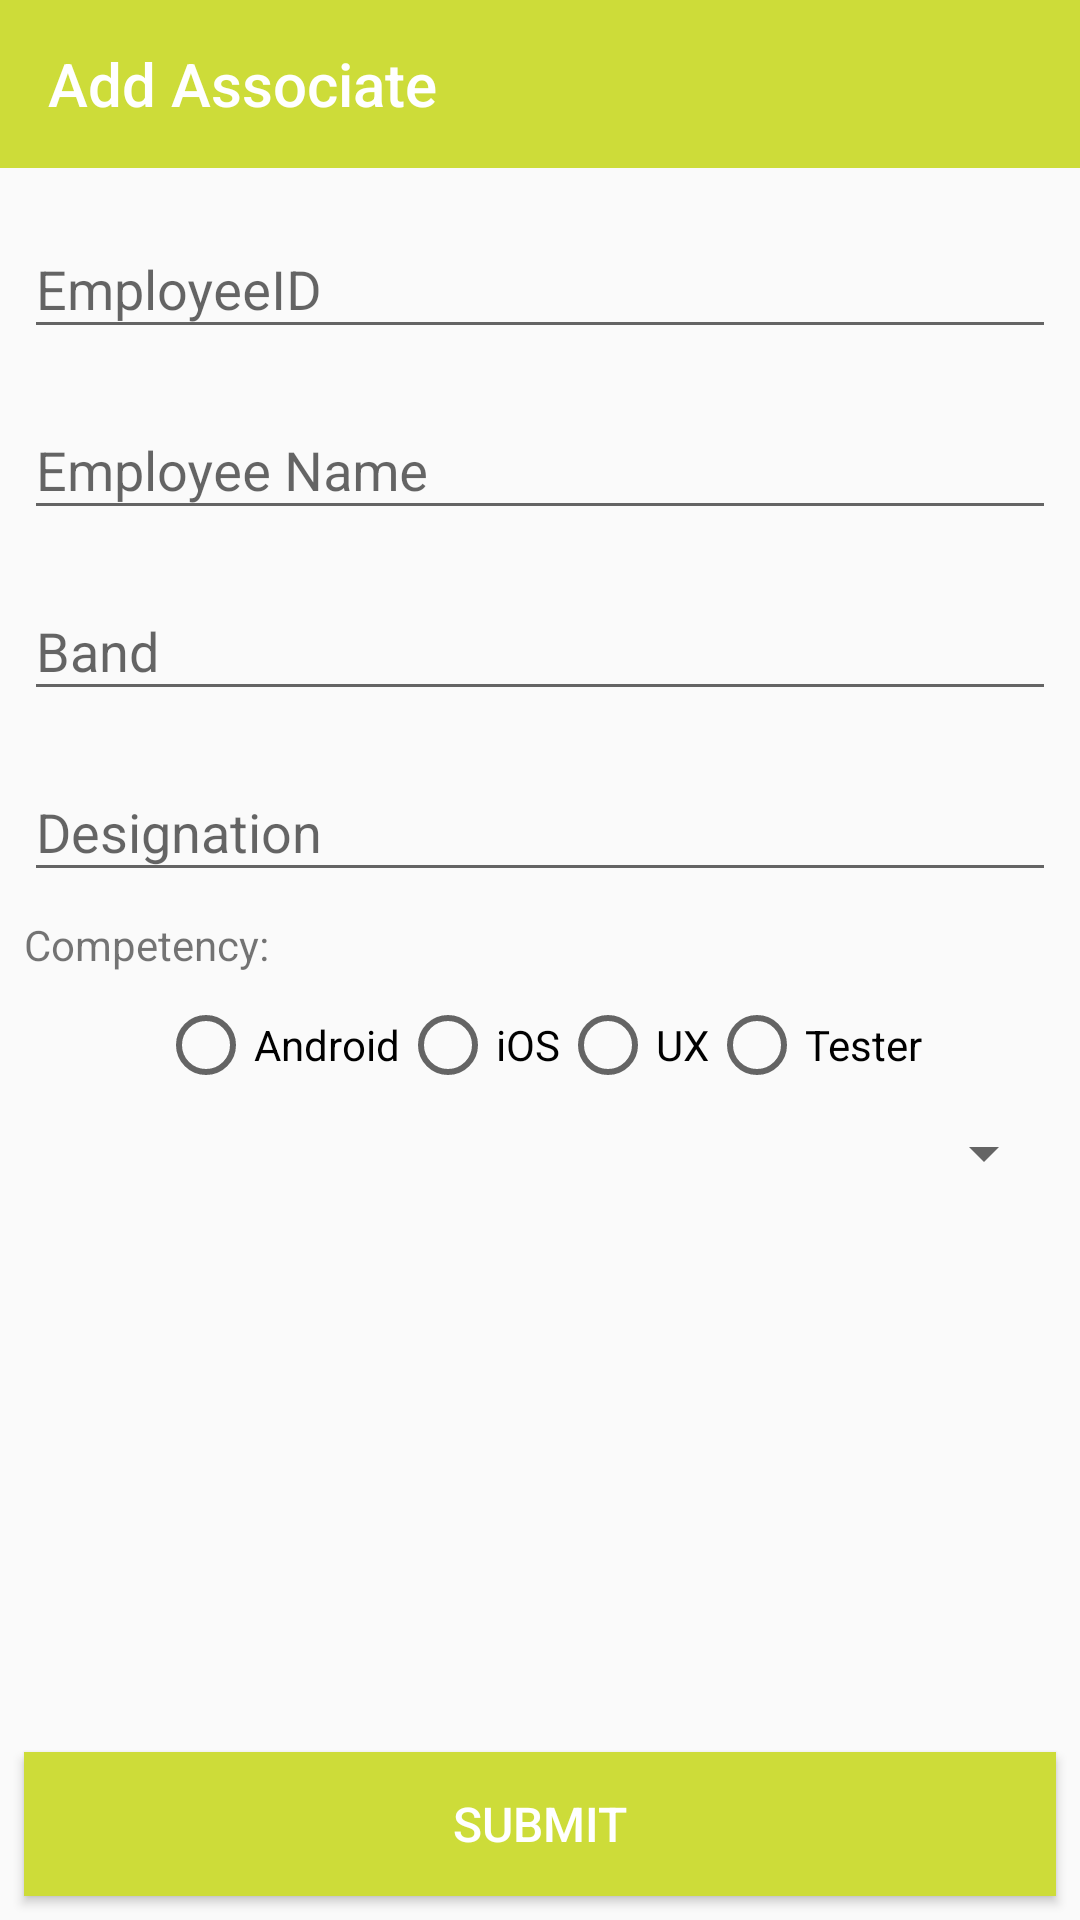

The Android layout XML behind this screen, and the referenced resources:
<!-- AndroidManifest.xml: application theme AppTheme -->
<!-- res/layout/activity_add_associate.xml -->
<?xml version="1.0" encoding="utf-8"?>
<androidx.constraintlayout.widget.ConstraintLayout xmlns:android="http://schemas.android.com/apk/res/android"
    xmlns:app="http://schemas.android.com/apk/res-auto"
    xmlns:tools="http://schemas.android.com/tools"
    android:layout_width="match_parent"
    android:layout_height="match_parent">


    <androidx.appcompat.widget.Toolbar
        android:id="@+id/toolBar"
        android:layout_width="@dimen/margin_0"
        android:layout_height="wrap_content"
        android:background="@color/colorPrimary"
        android:minHeight="?attr/actionBarSize"
        app:layout_constraintEnd_toEndOf="parent"
        app:layout_constraintStart_toStartOf="parent"
        app:layout_constraintTop_toTopOf="parent"
        app:subtitleTextColor="@color/colorWhite"
        app:theme="@style/AppTheme.Toolbar"
        app:title="Add Associate"
        app:titleTextColor="@color/colorWhite" />


    <com.google.android.material.textfield.TextInputLayout
        android:id="@+id/textInputLayoutEmployeeID"
        android:layout_width="@dimen/margin_0"
        android:layout_height="wrap_content"
        android:layout_marginStart="@dimen/margin_8"
        android:layout_marginTop="@dimen/margin_8"
        android:layout_marginEnd="@dimen/margin_8"
        app:layout_constraintEnd_toEndOf="parent"
        app:layout_constraintStart_toStartOf="parent"
        app:layout_constraintTop_toBottomOf="@+id/toolBar">

        <com.google.android.material.textfield.TextInputEditText
            android:id="@+id/inputAssociateID"
            android:layout_width="match_parent"
            android:layout_height="wrap_content"
            android:hint="EmployeeID"
            android:inputType="number" />
    </com.google.android.material.textfield.TextInputLayout>

    <com.google.android.material.textfield.TextInputLayout
        android:id="@+id/textInputLayoutEmployeeName"
        android:layout_width="@dimen/margin_0"
        android:layout_height="wrap_content"
        android:layout_marginStart="@dimen/margin_8"
        android:layout_marginTop="@dimen/margin_8"
        android:layout_marginEnd="@dimen/margin_8"
        app:layout_constraintEnd_toEndOf="parent"
        app:layout_constraintStart_toStartOf="parent"
        app:layout_constraintTop_toBottomOf="@+id/textInputLayoutEmployeeID">

        <com.google.android.material.textfield.TextInputEditText
            android:id="@+id/inputAssociateName"
            android:layout_width="match_parent"
            android:layout_height="wrap_content"
            android:hint="Employee Name" />
    </com.google.android.material.textfield.TextInputLayout>

    <com.google.android.material.textfield.TextInputLayout
        android:id="@+id/textInputLayoutEmployeeBand"
        android:layout_width="@dimen/margin_0"
        android:layout_height="wrap_content"
        android:layout_marginStart="@dimen/margin_8"
        android:layout_marginTop="@dimen/margin_8"
        android:layout_marginEnd="@dimen/margin_8"
        app:layout_constraintEnd_toEndOf="parent"
        app:layout_constraintStart_toStartOf="parent"
        app:layout_constraintTop_toBottomOf="@+id/textInputLayoutEmployeeName">

        <com.google.android.material.textfield.TextInputEditText
            android:id="@+id/inputAssociateBand"
            android:layout_width="match_parent"
            android:layout_height="wrap_content"
            android:hint="Band" />
    </com.google.android.material.textfield.TextInputLayout>

    <com.google.android.material.textfield.TextInputLayout
        android:id="@+id/textInputLayoutEmployeeDesignation"
        android:layout_width="@dimen/margin_0"
        android:layout_height="wrap_content"
        android:layout_marginStart="@dimen/margin_8"
        android:layout_marginTop="@dimen/margin_8"
        android:layout_marginEnd="@dimen/margin_8"
        app:layout_constraintEnd_toEndOf="parent"
        app:layout_constraintStart_toStartOf="parent"
        app:layout_constraintTop_toBottomOf="@+id/textInputLayoutEmployeeBand">

        <com.google.android.material.textfield.TextInputEditText
            android:id="@+id/inputAssociateDesignation"
            android:layout_width="match_parent"
            android:layout_height="wrap_content"
            android:hint="Designation" />
    </com.google.android.material.textfield.TextInputLayout>

    <TextView
        android:id="@+id/textView2"
        android:layout_width="match_parent"
        android:layout_height="wrap_content"
        android:layout_weight="1"
        android:layout_marginStart="@dimen/margin_8"
        android:layout_marginTop="@dimen/margin_8"
        android:layout_marginEnd="@dimen/margin_8"
        android:text="Competency:"
        app:layout_constraintEnd_toEndOf="parent"
        app:layout_constraintStart_toStartOf="parent"
        app:layout_constraintTop_toBottomOf="@+id/textInputLayoutEmployeeDesignation"
         />

    <RadioGroup
        android:id="@+id/radioGroup"
        android:layout_width="@dimen/margin_0"
        android:layout_height="wrap_content"
        android:layout_marginStart="@dimen/margin_8"
        android:layout_marginTop="@dimen/margin_8"
        android:layout_marginEnd="@dimen/margin_8"
        android:gravity="center"
        android:orientation="horizontal"
        app:layout_constraintEnd_toEndOf="parent"
        app:layout_constraintStart_toStartOf="parent"
        app:layout_constraintTop_toBottomOf="@+id/textView2">

        <RadioButton
            android:id="@+id/radioButtonAndroid"
            android:layout_width="wrap_content"
            android:layout_height="wrap_content"
            android:text="Android" />

        <RadioButton
            android:id="@+id/radioButtoniOS"
            android:layout_width="wrap_content"
            android:layout_height="wrap_content"
            android:text="iOS" />

        <RadioButton
            android:id="@+id/radioButtonUX"
            android:layout_width="wrap_content"
            android:layout_height="wrap_content"
            android:text="UX" />

        <RadioButton
            android:id="@+id/radioButtonTester"
            android:layout_width="wrap_content"
            android:layout_height="wrap_content"
            android:text="Tester" />

    </RadioGroup>

    <Spinner
        android:id="@+id/spinnerCurrentProjects"
        android:layout_width="match_parent"
        android:layout_height="wrap_content"
        android:layout_marginStart="@dimen/margin_8"
        android:layout_marginTop="@dimen/margin_8"
        android:layout_marginEnd="@dimen/margin_8"
        app:layout_constraintEnd_toEndOf="parent"
        app:layout_constraintStart_toStartOf="parent"
        app:layout_constraintTop_toBottomOf="@+id/radioGroup" />

    <Button
        android:id="@+id/buttonSubmitAssociate"
        android:layout_width="@dimen/margin_0"
        android:layout_height="wrap_content"
        android:layout_marginStart="@dimen/margin_8"
        android:layout_marginEnd="@dimen/margin_8"
        android:layout_marginBottom="@dimen/margin_8"
        android:background="@color/colorPrimary"
        android:text="SUBMIT"
        android:textColor="@color/colorWhite"
        android:textSize="@dimen/text_size_16"
        app:layout_constraintBottom_toBottomOf="parent"
        app:layout_constraintEnd_toEndOf="parent"
        app:layout_constraintHorizontal_bias="0.67"
        app:layout_constraintStart_toStartOf="parent" />

    <ProgressBar
        android:id="@+id/progressBarAssociate"
        style="?android:attr/progressBarStyle"
        android:layout_width="wrap_content"
        android:layout_height="wrap_content"
        app:layout_constraintBottom_toBottomOf="parent"
        app:layout_constraintEnd_toEndOf="parent"
        app:layout_constraintStart_toStartOf="parent"
        app:layout_constraintTop_toTopOf="parent" />




</androidx.constraintlayout.widget.ConstraintLayout>
<!-- resources referenced by this layout -->
<resources>
  <color name="colorPrimary">#CDDC39</color>
  <color name="colorWhite">#FFFFFF</color>
  <dimen name="margin_0">0dp</dimen>
  <dimen name="margin_8">8dp</dimen>
  <dimen name="text_size_16">16sp</dimen>
  <style name="AppTheme.Toolbar" parent="AppTheme">
          
          <item name="android:textColorPrimary">@color/colorWhite</item>
          
          <item name="android:textColorSecondary">@color/colorWhite</item>
      </style>
  <style name="AppTheme" parent="Theme.AppCompat.Light.NoActionBar">
          
          <item name="colorPrimary">@color/colorPrimary</item>
          <item name="colorPrimaryDark">@color/colorPrimaryDark</item>
          <item name="colorAccent">@color/colorAccent</item>
      </style>
  <color name="colorPrimaryDark">#AFB42B</color>
  <color name="colorAccent">#607D8B</color>
</resources>
